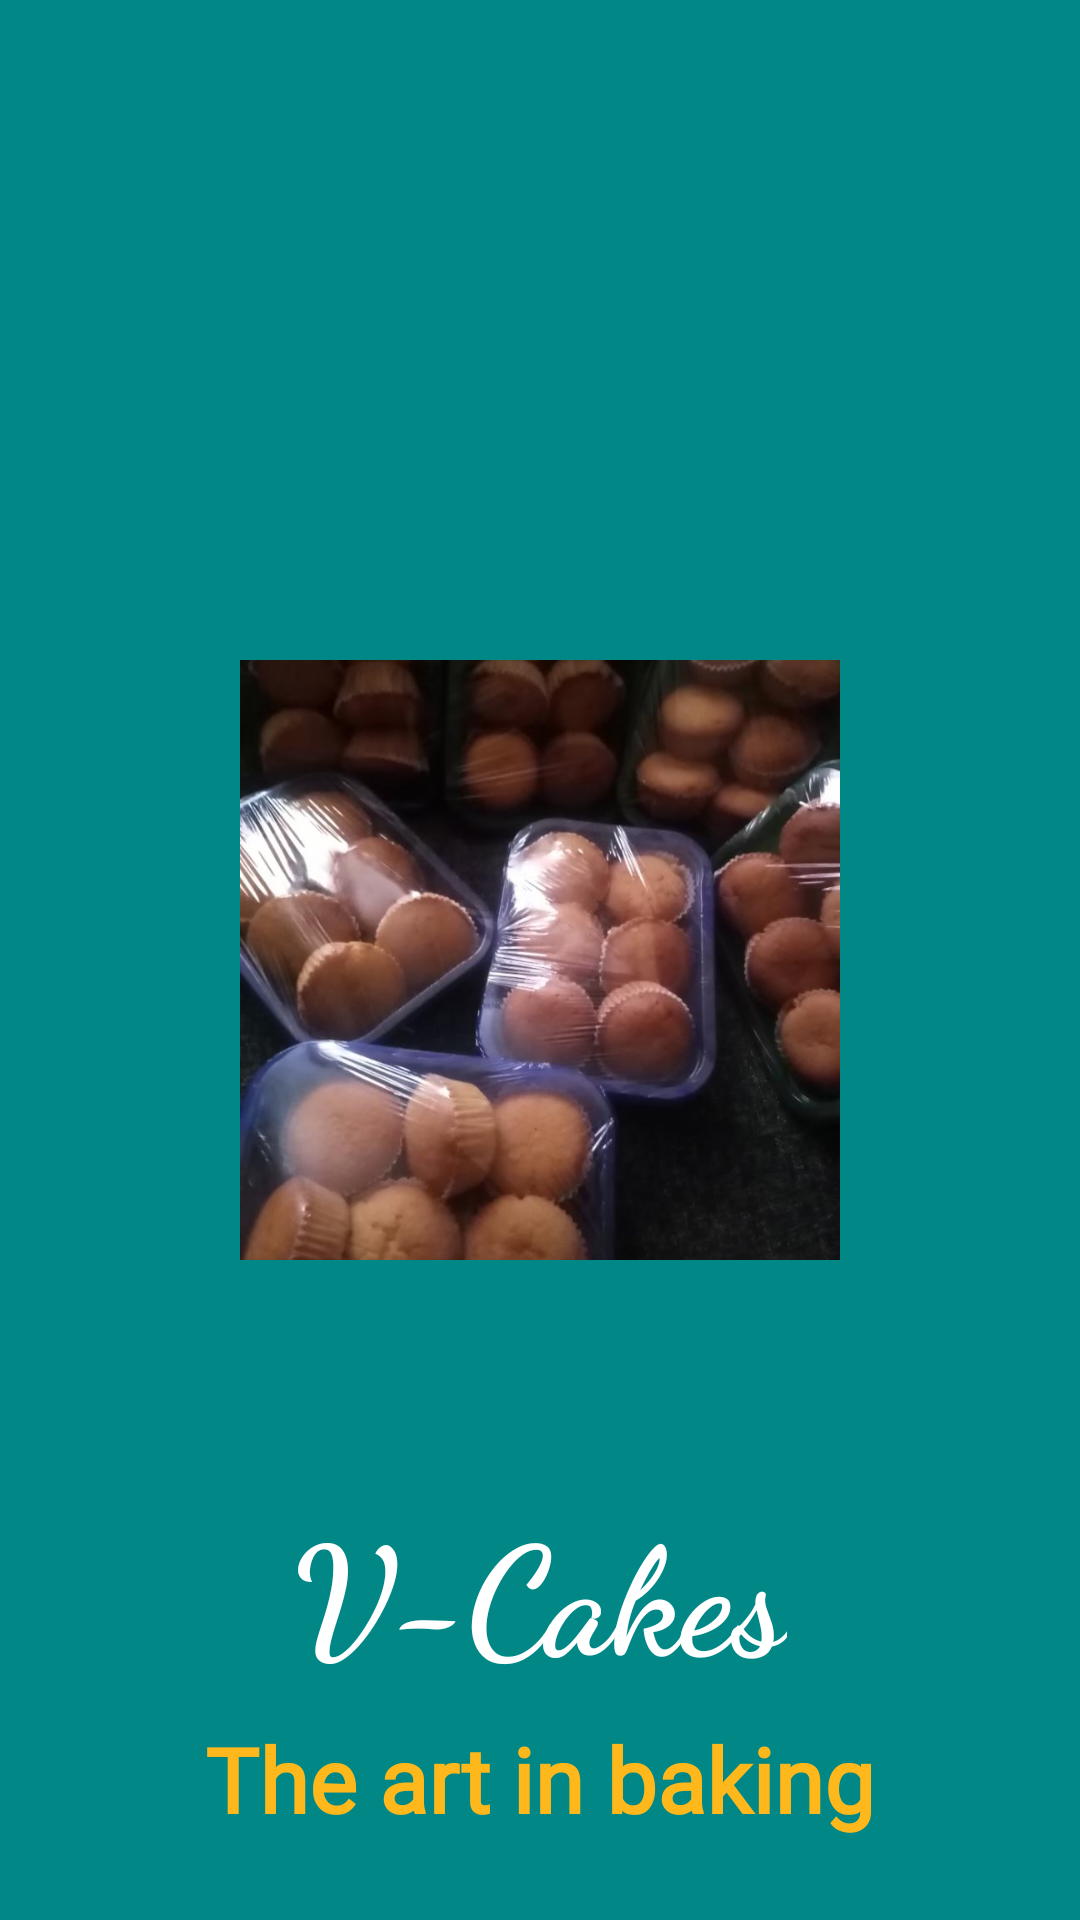

This screen was rendered from an Android layout file. Write that file and the resources it references.
<!-- AndroidManifest.xml: application theme Theme.VCakes -->
<!-- res/layout/activity_splash_screen.xml -->
<?xml version="1.0" encoding="utf-8"?>
<androidx.constraintlayout.widget.ConstraintLayout
    xmlns:android="http://schemas.android.com/apk/res/android"
    xmlns:app="http://schemas.android.com/apk/res-auto"
    xmlns:tools="http://schemas.android.com/tools"
    android:layout_width="match_parent"
    android:layout_height="match_parent"
    android:orientation="vertical"
    tools:context=".Activities.SplashScreen"
    android:background="@color/teal_700">
    <ImageView
        android:id="@+id/imageView"
        android:layout_width="200dp"
        android:layout_height="200dp"
        android:background="@drawable/circle"
        android:src="@drawable/cakes"
        android:scaleType="centerCrop"
        app:layout_constraintBottom_toBottomOf="parent"
        app:layout_constraintEnd_toEndOf="parent"
        app:layout_constraintStart_toStartOf="parent"
        app:layout_constraintTop_toTopOf="parent" />

    <TextView
        android:id="@+id/textView"
        android:layout_width="wrap_content"
        android:layout_height="wrap_content"
        android:fontFamily="cursive"
        android:text="V-Cakes"
        android:textColor="@color/white"
        android:textSize="50dp"
        android:textStyle="bold"
        app:layout_constraintBottom_toBottomOf="parent"
        app:layout_constraintEnd_toEndOf="parent"
        app:layout_constraintStart_toStartOf="parent"
        app:layout_constraintTop_toBottomOf="@+id/imageView" />

    <TextView
        android:layout_width="wrap_content"
        android:layout_height="wrap_content"
        android:layout_marginTop="8dp"
        android:text="The art in baking"
        android:textColor="@color/yellow"
        android:textStyle="bold"
        android:textSize="30sp"
        android:fontFamily="@font/calligraffitti"
        app:layout_constraintEnd_toEndOf="parent"
        app:layout_constraintStart_toStartOf="parent"
        app:layout_constraintTop_toBottomOf="@+id/textView" />

</androidx.constraintlayout.widget.ConstraintLayout>
<!-- resources referenced by this layout -->
<resources>
  <color name="teal_700">#FF018786</color>
  <color name="white">#FFFFFFFF</color>
  <color name="yellow">#FFB81C</color>
  <!-- drawable cakes: jpeg bitmap (drawable, 53148 bytes) -->
  <!-- drawable circle (drawable) -->
  <?xml version="1.0" encoding="utf-8"?>
  <shape xmlns:android="http://schemas.android.com/apk/res/android">
   <solid
       android:color="@color/white"/>
      <size
          android:height="150dp"
          android:width="150dp"/>
  
  </shape>
  <style name="Theme.VCakes" parent="Theme.MaterialComponents.DayNight.NoActionBar">
          
          <item name="colorOnPrimary">@color/white</item>
          &gt;
          <item name="colorSecondaryVariant">@color/teal_700</item>
          <item name="colorOnSecondary">@color/black</item>
          
          <item name="android:statusBarColor" tools:targetApi="l">@color/green</item>
          
      </style>
  <color name="black">#FF000000</color>
  <color name="green">#FF018786</color>
</resources>
